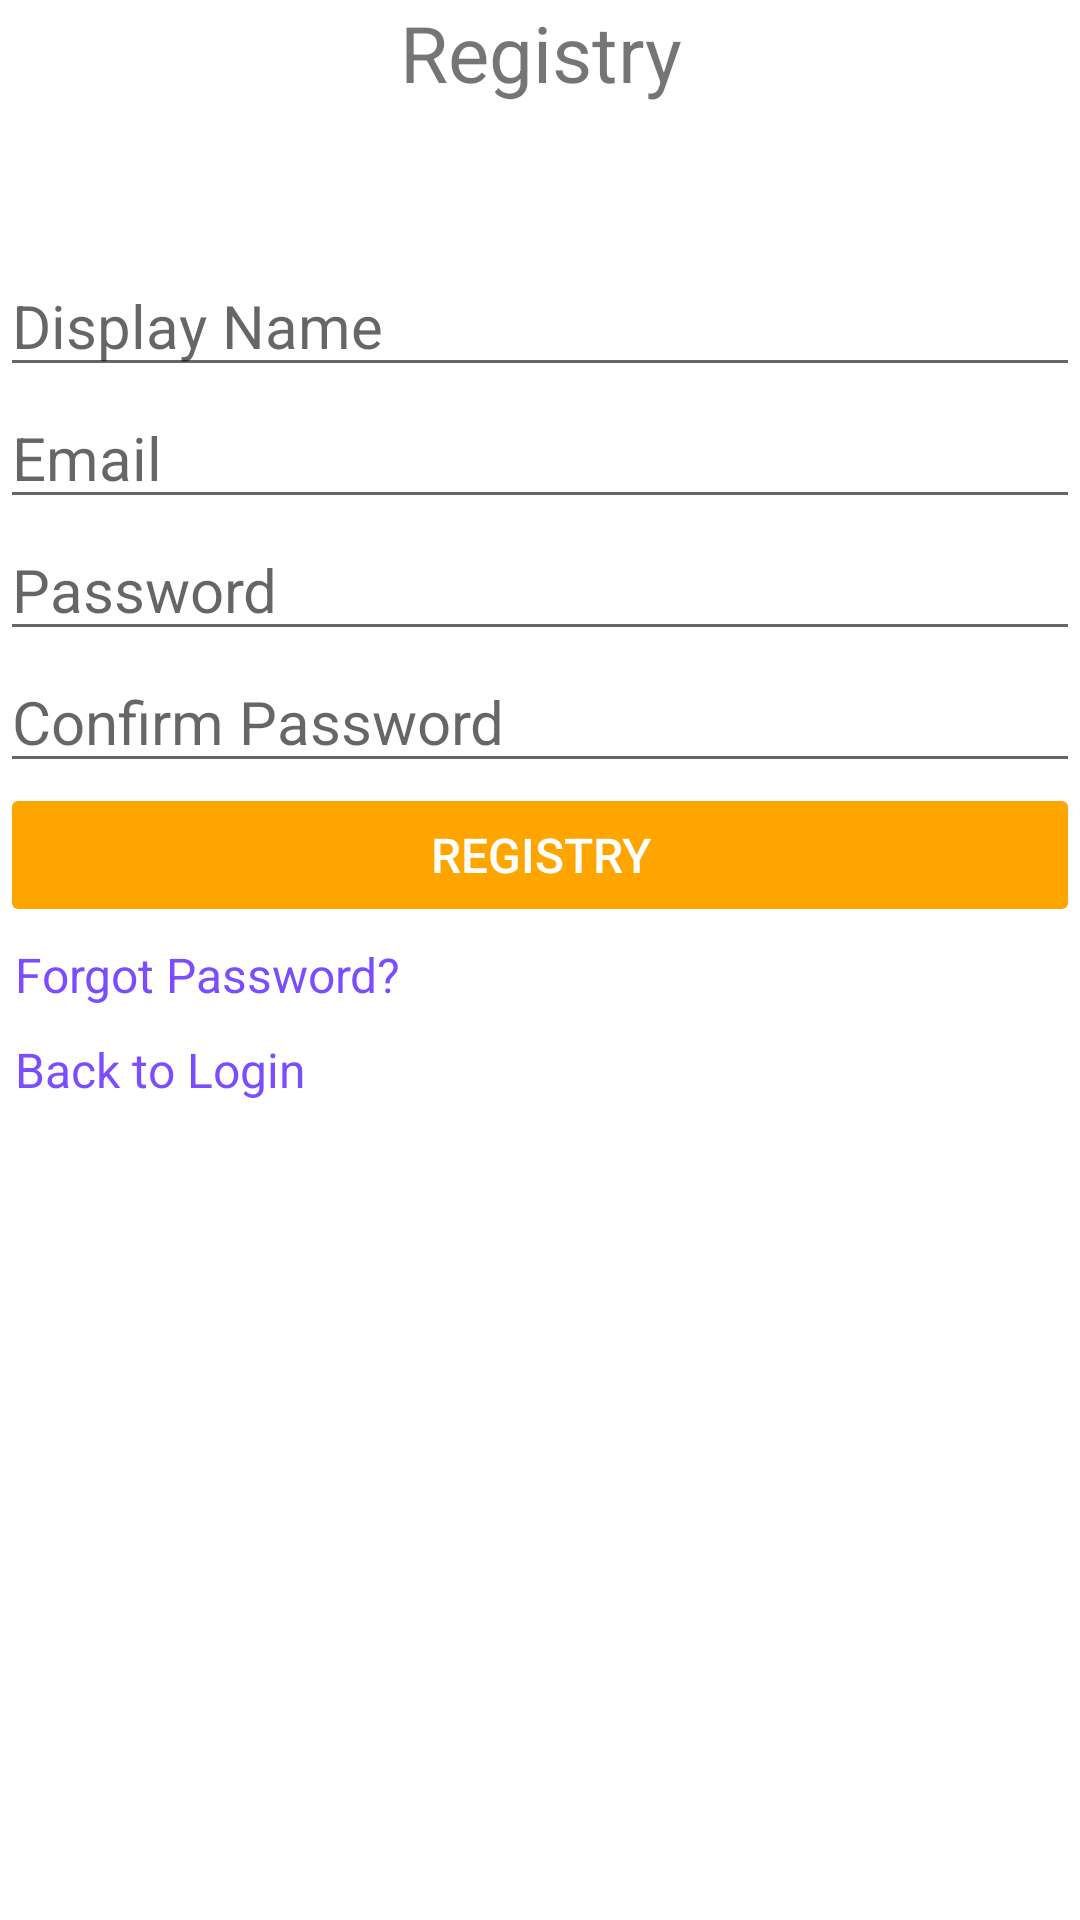

Produce the Android XML layout that renders to this screen, including the resource entries it uses.
<!-- AndroidManifest.xml: application theme Theme.MangoMessenger -->
<!-- res/layout/fragment_registry.xml -->
<?xml version="1.0" encoding="utf-8"?>
<androidx.constraintlayout.widget.ConstraintLayout xmlns:android="http://schemas.android.com/apk/res/android"
    xmlns:app="http://schemas.android.com/apk/res-auto"
    xmlns:tools="http://schemas.android.com/tools"
    android:layout_width="match_parent"
    android:layout_height="match_parent"
    tools:context=".ui.registry.RegistryFragment">

    <TextView
        android:id="@+id/title"
        android:layout_width="match_parent"
        android:layout_height="wrap_content"
        android:paddingBottom="50dp"
        android:text="@string/registry"
        android:textSize="@dimen/title"
        android:textAlignment="center"
        app:layout_constraintEnd_toEndOf="parent"
        app:layout_constraintStart_toStartOf="parent"
        app:layout_constraintTop_toTopOf="parent"/>

    <EditText
        android:id="@+id/displayNameInput"
        android:layout_width="match_parent"
        android:layout_height="wrap_content"
        android:hint="@string/displayName"
        android:textSize="@dimen/common"
        android:autofillHints="username"
        android:inputType="text"
        app:layout_constraintStart_toStartOf="parent"
        app:layout_constraintEnd_toEndOf="parent"
        app:layout_constraintTop_toBottomOf="@id/title"/>

    <TextView
        android:id="@+id/displayNamePrompt"
        android:layout_width="match_parent"
        android:layout_height="wrap_content"
        android:text="@string/displayNameErrorEmpty"
        android:textSize="@dimen/small"
        android:textColor="@color/danger"
        android:padding="5dp"
        android:visibility="gone"
        app:layout_constraintStart_toStartOf="parent"
        app:layout_constraintEnd_toEndOf="parent"
        app:layout_constraintTop_toBottomOf="@id/displayNameInput"/>

    <EditText
        android:id="@+id/emailInput"
        android:layout_width="match_parent"
        android:layout_height="wrap_content"
        android:hint="@string/email"
        android:textSize="@dimen/common"
        android:autofillHints="emailAddress"
        android:inputType="textEmailAddress"
        app:layout_constraintStart_toStartOf="parent"
        app:layout_constraintEnd_toEndOf="parent"
        app:layout_constraintTop_toBottomOf="@id/displayNamePrompt"/>

    <TextView
        android:id="@+id/emailPrompt"
        android:layout_width="match_parent"
        android:layout_height="wrap_content"
        android:text="@string/emailErrorFormat"
        android:textSize="@dimen/small"
        android:textColor="@color/danger"
        android:padding="5dp"
        android:visibility="gone"
        app:layout_constraintStart_toStartOf="parent"
        app:layout_constraintEnd_toEndOf="parent"
        app:layout_constraintTop_toBottomOf="@id/emailInput"/>

    <EditText
        android:id="@+id/passwordInput"
        android:layout_width="match_parent"
        android:layout_height="wrap_content"
        android:hint="@string/password"
        android:textSize="@dimen/common"
        android:autofillHints="password"
        android:inputType="textPassword"
        app:layout_constraintStart_toStartOf="parent"
        app:layout_constraintEnd_toEndOf="parent"
        app:layout_constraintTop_toBottomOf="@id/emailPrompt"/>

    <TextView
        android:id="@+id/passwordPrompt"
        android:layout_width="match_parent"
        android:layout_height="wrap_content"
        android:text="@string/passwordErrorEmpty"
        android:textSize="@dimen/small"
        android:textColor="@color/danger"
        android:padding="5dp"
        android:visibility="gone"
        app:layout_constraintStart_toStartOf="parent"
        app:layout_constraintEnd_toEndOf="parent"
        app:layout_constraintTop_toBottomOf="@id/passwordInput"/>

    <EditText
        android:id="@+id/confirmPasswordInput"
        android:layout_width="match_parent"
        android:layout_height="wrap_content"
        android:hint="@string/confirmPassword"
        android:textSize="@dimen/common"
        android:autofillHints="password"
        android:inputType="textPassword"
        app:layout_constraintStart_toStartOf="parent"
        app:layout_constraintEnd_toEndOf="parent"
        app:layout_constraintTop_toBottomOf="@id/passwordPrompt"/>

    <TextView
        android:id="@+id/confirmPasswordPrompt"
        android:layout_width="match_parent"
        android:layout_height="wrap_content"
        android:text="@string/confirmPasswordError"
        android:textSize="@dimen/small"
        android:textColor="@color/danger"
        android:padding="5dp"
        android:visibility="gone"
        app:layout_constraintStart_toStartOf="parent"
        app:layout_constraintEnd_toEndOf="parent"
        app:layout_constraintTop_toBottomOf="@id/confirmPasswordInput"/>

    <Button
        android:id="@+id/registryButton"
        android:layout_width="match_parent"
        android:layout_height="wrap_content"
        android:text="@string/registry"
        android:textSize="@dimen/small"
        android:textColor="@color/white"
        android:backgroundTint="@color/orange"
        android:enabled="false"
        app:layout_constraintStart_toStartOf="parent"
        app:layout_constraintEnd_toEndOf="parent"
        app:layout_constraintTop_toBottomOf="@id/confirmPasswordPrompt"/>

    <TextView
        android:id="@+id/forgotPasswordPrompt"
        android:layout_width="match_parent"
        android:layout_height="wrap_content"
        android:padding="5dp"
        android:text="@string/forgotPasswordPrompt"
        android:textColor="@color/primary"
        android:textSize="@dimen/small"
        app:layout_constraintEnd_toEndOf="parent"
        app:layout_constraintStart_toStartOf="parent"
        app:layout_constraintTop_toBottomOf="@id/registryButton" />

    <TextView
        android:id="@+id/backToLoginPrompt"
        android:layout_width="match_parent"
        android:layout_height="wrap_content"
        android:padding="5dp"
        android:text="@string/backToLoginPrompt"
        android:textColor="@color/primary"
        android:textSize="@dimen/small"
        app:layout_constraintEnd_toEndOf="parent"
        app:layout_constraintStart_toStartOf="parent"
        app:layout_constraintTop_toBottomOf="@id/forgotPasswordPrompt"/>

</androidx.constraintlayout.widget.ConstraintLayout>
<!-- resources referenced by this layout -->
<resources>
  <color name="danger">#f44336</color>
  <color name="orange">#FFA500</color>
  <color name="primary">#7C4DFF</color>
  <color name="white">#FFFFFFFF</color>
  <dimen name="common">20sp</dimen>
  <dimen name="small">16sp</dimen>
  <dimen name="title">26sp</dimen>
  <string name="backToLoginPrompt">Back to Login</string>
  <string name="confirmPassword">Confirm Password</string>
  <string name="confirmPasswordError">Passwords not equal.</string>
  <string name="displayName">Display Name</string>
  <string name="displayNameErrorEmpty">Display Name is empty.</string>
  <string name="email">Email</string>
  <string name="emailErrorFormat">Email format is invalid.</string>
  <string name="forgotPasswordPrompt">Forgot Password?</string>
  <string name="password">Password</string>
  <string name="passwordErrorEmpty">Password is empty.</string>
  <string name="registry">Registry</string>
  <style name="Theme.MangoMessenger" parent="Theme.MaterialComponents.DayNight.DarkActionBar">
          
          <item name="colorPrimary">@color/purple_500</item>
          <item name="colorPrimaryVariant">@color/purple_700</item>
          <item name="colorOnPrimary">@color/white</item>
          
          <item name="colorSecondary">@color/teal_200</item>
          <item name="colorSecondaryVariant">@color/teal_700</item>
          <item name="colorOnSecondary">@color/black</item>
          
          <item name="android:statusBarColor" tools:targetApi="l">?attr/colorPrimaryVariant</item>
          
      </style>
  <color name="purple_500">#FF6200EE</color>
  <color name="purple_700">#FF3700B3</color>
  <color name="teal_200">#FF03DAC5</color>
  <color name="teal_700">#FF018786</color>
  <color name="black">#FF000000</color>
</resources>
